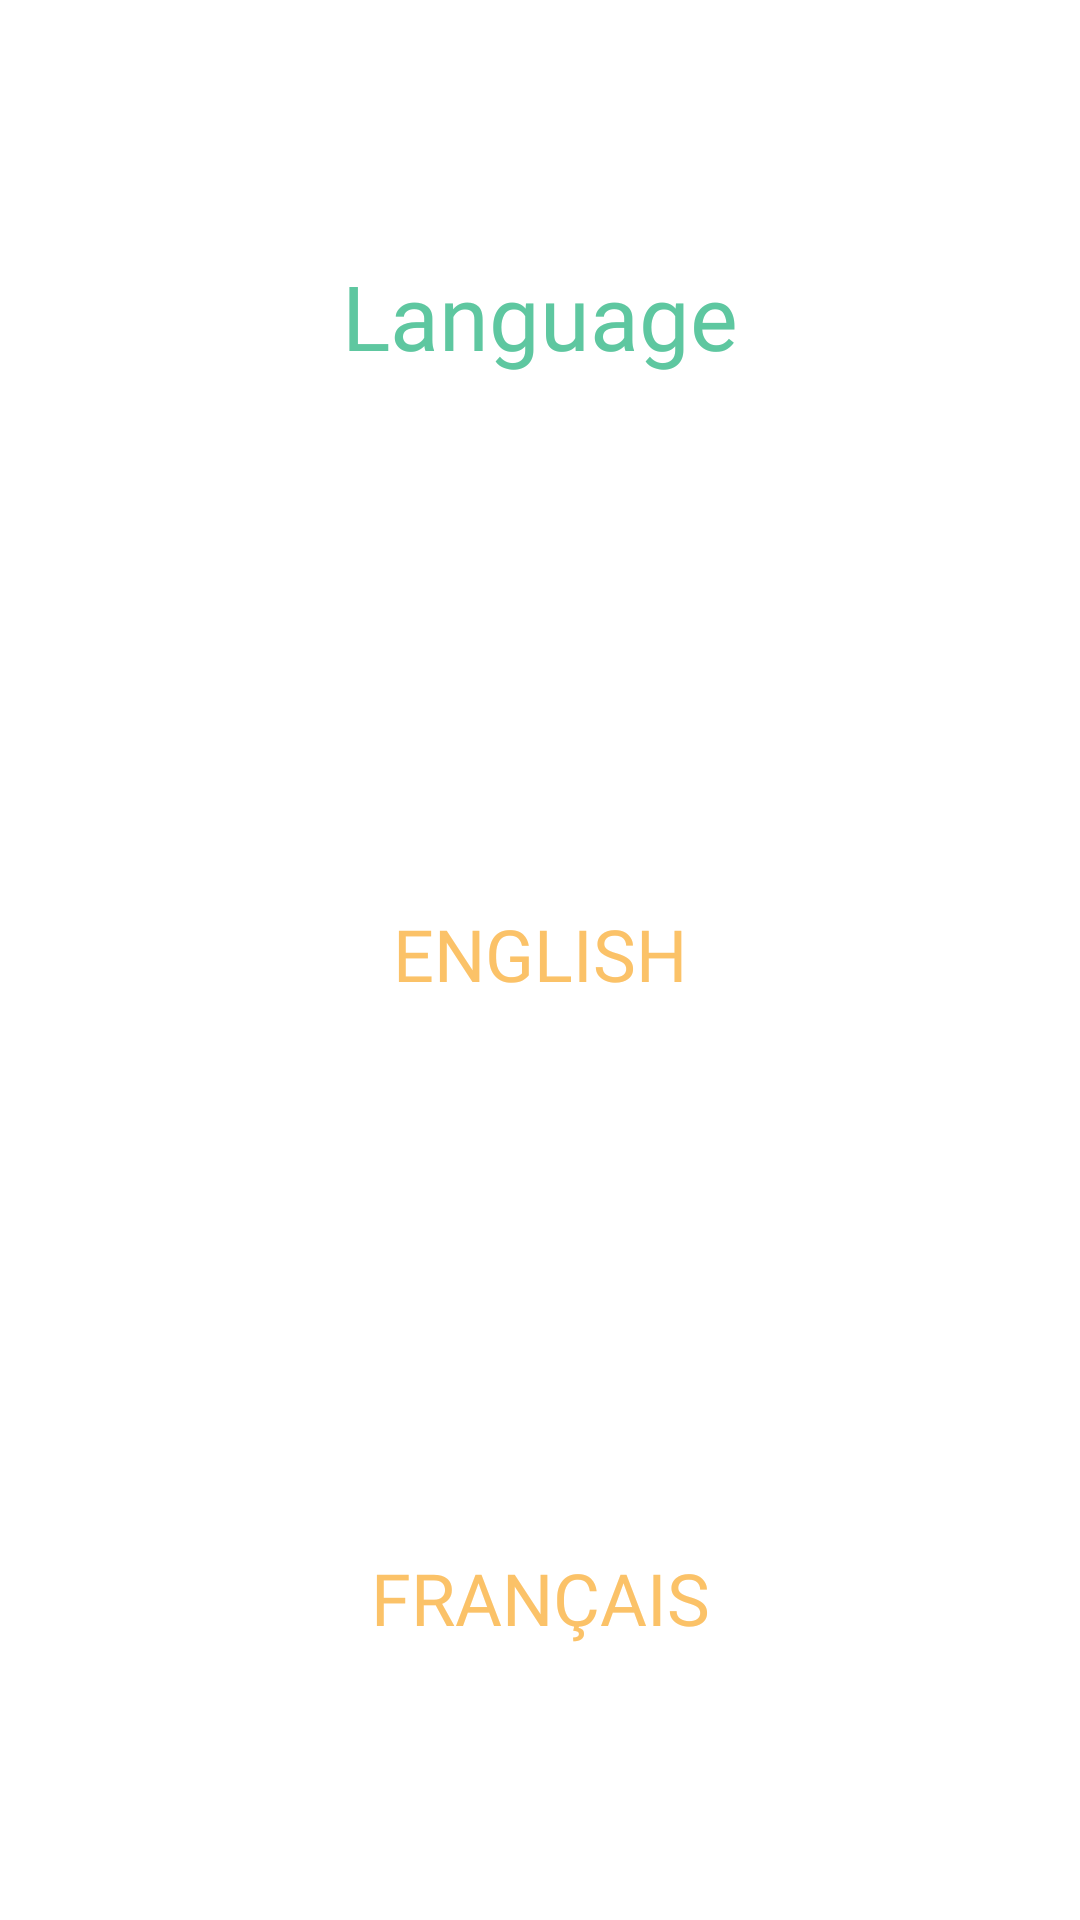

Here is an Android app screen rendered from its layout file. Give the layout XML and the strings, colors and styles it references.
<!-- AndroidManifest.xml: application theme Theme.Assignment3_Pizza -->
<!-- res/layout/fragment_frag__language.xml -->
<?xml version="1.0" encoding="utf-8"?>
<FrameLayout xmlns:android="http://schemas.android.com/apk/res/android"
        xmlns:tools="http://schemas.android.com/tools"
        android:layout_width="match_parent"
        android:layout_height="match_parent"
        tools:context=".FragLanguage">

    <LinearLayout
            android:orientation="vertical"
            android:layout_width="match_parent"
            android:layout_height="match_parent">

        <TextView
                android:text="@string/language"
                android:layout_width="match_parent"
                android:layout_height="0dp"
                android:id="@+id/txtLanguage"
                android:textAlignment="center"
                android:textColor="@color/green"
                android:autoSizeTextType="uniform"
                android:autoSizeMaxTextSize="30sp"
                android:autoSizeMinTextSize="18sp"
                android:autoSizeStepGranularity="4sp"
                android:padding="10dp"
                android:layout_weight="1"
                android:gravity="center"
                android:fontFamily="@font/hitandrun_regular"
                android:minHeight="0dp"
                android:maxLines="1"
                android:textSize="30sp" />

        <Button
                android:text="@string/english"
                android:layout_width="match_parent"
                android:layout_height="0dp"
                android:id="@+id/btnEnglish"
                android:background="#00FFFFFF"
                android:textColor="@color/yellow"
                android:autoSizeTextType="uniform"
                android:autoSizeMaxTextSize="24sp"
                android:autoSizeMinTextSize="12sp"
                android:autoSizeStepGranularity="4sp"

                android:layout_weight="1"
                android:padding="0dp"
                android:fontFamily="@font/hitandrun_regular"
                android:layout_margin="2dp"
                android:minHeight="0dp"
                android:maxLines="1"
                android:textSize="24sp" />

        <Button
                android:text="@string/french"
                android:layout_width="match_parent"
                android:layout_height="0dp"
                android:id="@+id/btnFrench"
                android:background="#00FFFFFF"
                android:textColor="@color/yellow"
                android:autoSizeTextType="uniform"
                android:autoSizeMaxTextSize="24sp"
                android:autoSizeMinTextSize="12sp"
                android:autoSizeStepGranularity="4sp"
                android:layout_weight="1"
                android:padding="0dp"
                android:fontFamily="@font/hitandrun_regular"
                android:layout_margin="2dp"
                android:minHeight="0dp"
                android:maxLines="1"
                android:textSize="24sp" />
    </LinearLayout>
</FrameLayout>
<!-- resources referenced by this layout -->
<resources>
  <color name="green">#5EC7A0</color>
  <color name="yellow">#FBC268</color>
  <string name="english">English</string>
  <string name="french">Français</string>
  <string name="language">Language</string>
  <style name="Theme.Assignment3_Pizza" parent="Theme.MaterialComponents.DayNight.DarkActionBar">
          
          <item name="colorPrimary">@color/purple_500</item>
          <item name="colorPrimaryVariant">@color/purple_700</item>
          <item name="colorOnPrimary">@color/white</item>
          
          <item name="colorSecondary">@color/teal_200</item>
          <item name="colorSecondaryVariant">@color/teal_700</item>
          <item name="colorOnSecondary">@color/black</item>
          
          <item name="android:statusBarColor">?attr/colorPrimaryVariant</item>
          
      </style>
  <color name="purple_500">#FF6200EE</color>
  <color name="purple_700">#FF3700B3</color>
  <color name="white">#FFFFFFFF</color>
  <color name="teal_200">#FF03DAC5</color>
  <color name="teal_700">#FF018786</color>
  <color name="black">#FF000000</color>
</resources>
